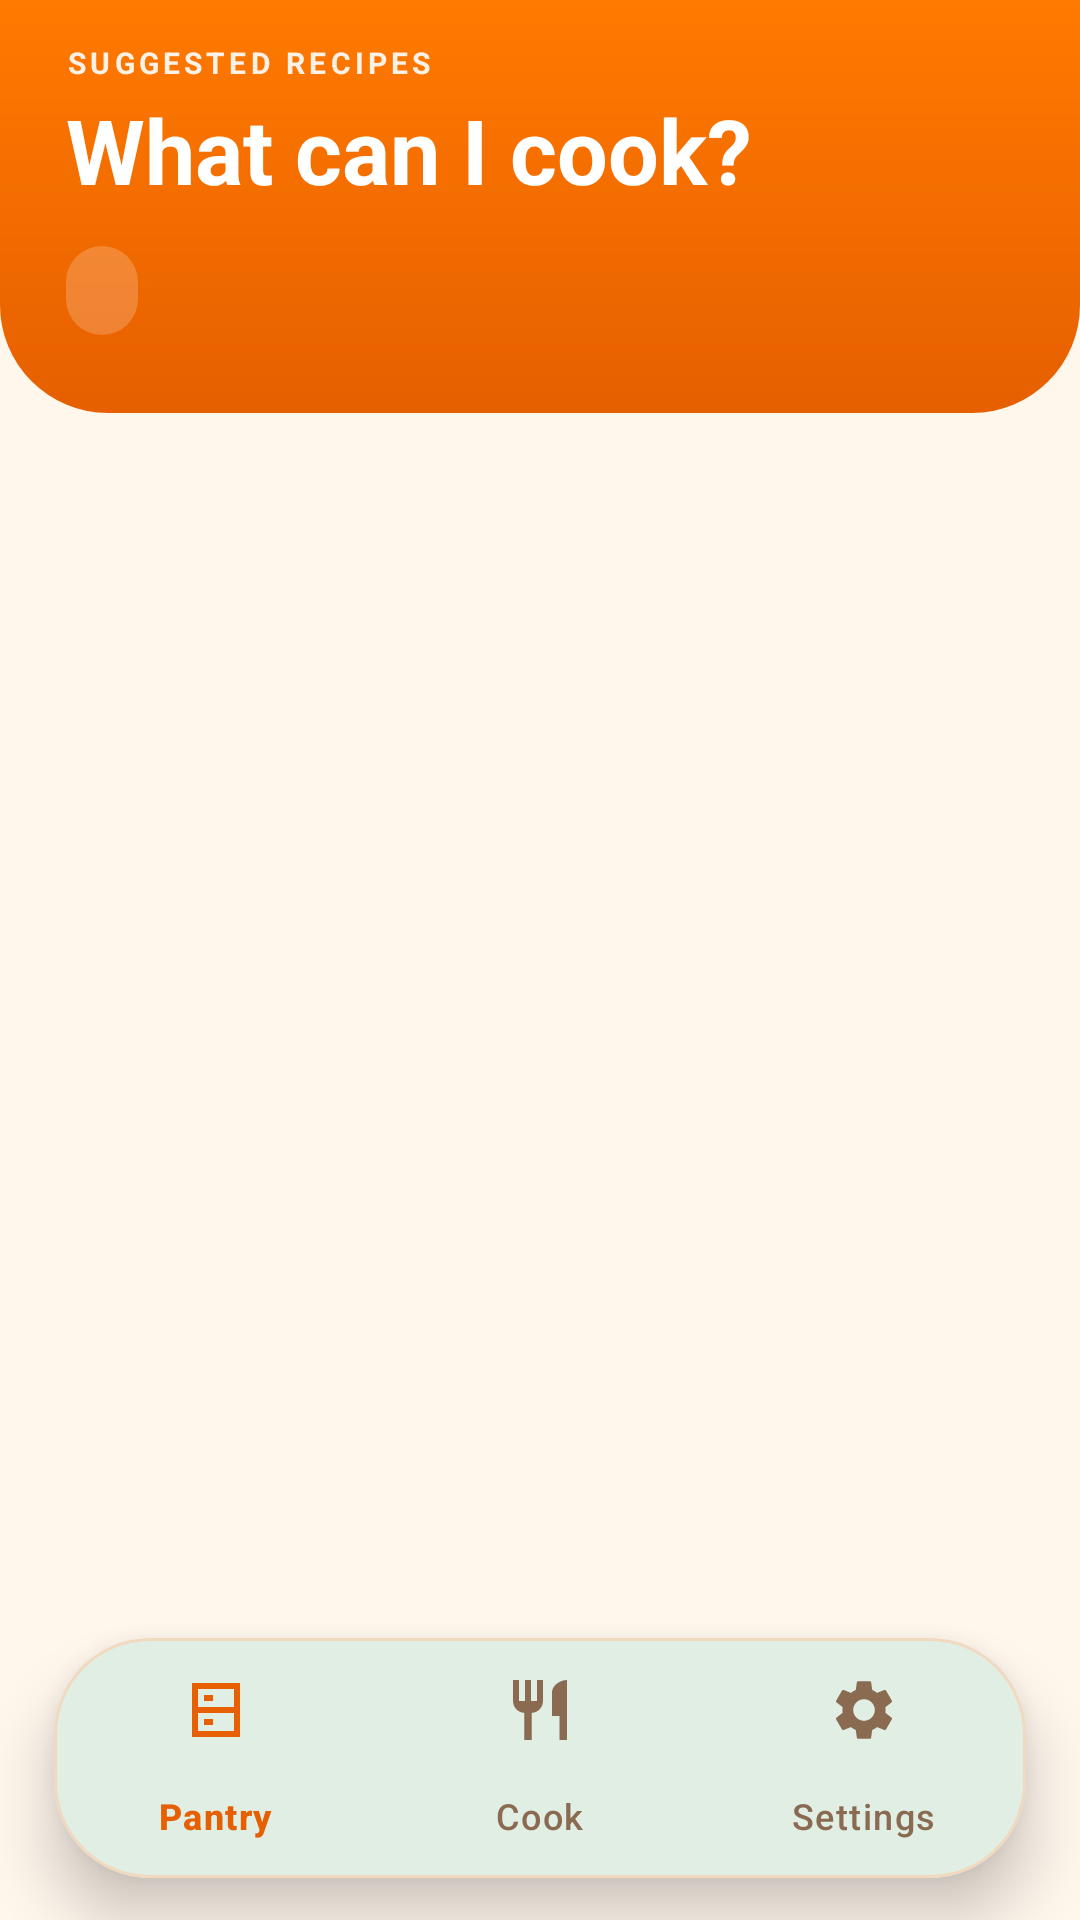

This screen was rendered from an Android layout file. Write that file and the resources it references.
<!-- AndroidManifest.xml: application theme Theme.SmartPantryManager -->
<!-- res/layout/activity_suggested.xml -->
<?xml version="1.0" encoding="utf-8"?>
<FrameLayout xmlns:android="http://schemas.android.com/apk/res/android"
    xmlns:app="http://schemas.android.com/apk/res-auto"
    android:id="@+id/main"
    android:layout_width="match_parent"
    android:layout_height="match_parent"
    android:background="@color/bg">

    <LinearLayout
        android:layout_width="match_parent"
        android:layout_height="match_parent"
        android:orientation="vertical">

        <LinearLayout
            android:id="@+id/header"
            android:layout_width="match_parent"
            android:layout_height="wrap_content"
            android:background="@drawable/bg_header"
            android:orientation="vertical"
            android:paddingStart="22dp"
            android:paddingTop="14dp"
            android:paddingEnd="22dp"
            android:paddingBottom="26dp">

            <TextView
                android:layout_width="wrap_content"
                android:layout_height="wrap_content"
                android:letterSpacing="0.14"
                android:text="SUGGESTED RECIPES"
                android:textColor="@color/white_text_soft"
                android:textSize="10sp"
                android:textStyle="bold" />

            <TextView
                android:layout_width="wrap_content"
                android:layout_height="wrap_content"
                android:layout_marginTop="2dp"
                android:text="What can I cook?"
                android:textColor="@color/white"
                android:textSize="30sp"
                android:textStyle="bold" />

            <TextView
                android:id="@+id/tvCount"
                android:layout_width="wrap_content"
                android:layout_height="wrap_content"
                android:layout_marginTop="12dp"
                android:background="@drawable/bg_chip_header"
                android:paddingStart="12dp"
                android:paddingTop="6dp"
                android:paddingEnd="12dp"
                android:paddingBottom="6dp"
                android:textColor="@color/white"
                android:textSize="13sp"
                android:textStyle="bold" />
        </LinearLayout>

        <FrameLayout
            android:layout_width="match_parent"
            android:layout_height="0dp"
            android:layout_weight="1">

            <androidx.recyclerview.widget.RecyclerView
                android:id="@+id/recyclerSuggested"
                android:layout_width="match_parent"
                android:layout_height="match_parent"
                android:clipToPadding="false"
                android:paddingStart="16dp"
                android:paddingTop="14dp"
                android:paddingEnd="16dp"
                android:paddingBottom="120dp" />

            <LinearLayout
                android:id="@+id/tvNoMatch"
                android:layout_width="match_parent"
                android:layout_height="wrap_content"
                android:layout_gravity="center"
                android:gravity="center_horizontal"
                android:orientation="vertical"
                android:padding="28dp"
                android:visibility="gone">

                <com.google.android.material.card.MaterialCardView
                    android:layout_width="170dp"
                    android:layout_height="170dp"
                    app:cardCornerRadius="40dp"
                    app:cardElevation="6dp"
                    app:strokeWidth="0dp">

                    <ImageView
                        android:layout_width="match_parent"
                        android:layout_height="match_parent"
                        android:contentDescription="@string/app_name"
                        android:scaleType="centerCrop"
                        android:src="@drawable/logo_full" />
                </com.google.android.material.card.MaterialCardView>

                <TextView
                    android:layout_width="wrap_content"
                    android:layout_height="wrap_content"
                    android:layout_marginTop="20dp"
                    android:gravity="center"
                    android:lineSpacingExtra="4dp"
                    android:text="@string/no_match"
                    android:textColor="@color/muted"
                    android:textSize="16sp" />
            </LinearLayout>
        </FrameLayout>
    </LinearLayout>

    <LinearLayout
        android:id="@+id/bottomArea"
        android:layout_width="match_parent"
        android:layout_height="wrap_content"
        android:layout_gravity="bottom"
        android:orientation="vertical">

        <include layout="@layout/include_bottom_nav" />
    </LinearLayout>
</FrameLayout>
<!-- res/layout/include_bottom_nav.xml (included above) -->
<?xml version="1.0" encoding="utf-8"?>
<com.google.android.material.card.MaterialCardView xmlns:android="http://schemas.android.com/apk/res/android"
    xmlns:app="http://schemas.android.com/apk/res-auto"
    android:layout_width="match_parent"
    android:layout_height="wrap_content"
    android:layout_marginStart="18dp"
    android:layout_marginTop="6dp"
    android:layout_marginEnd="18dp"
    android:layout_marginBottom="14dp"
    app:cardBackgroundColor="@color/surface"
    app:cardCornerRadius="32dp"
    app:cardElevation="12dp"
    app:strokeColor="@color/outline"
    app:strokeWidth="1dp">

    <com.google.android.material.bottomnavigation.BottomNavigationView
        android:id="@+id/bottomNav"
        android:layout_width="match_parent"
        android:layout_height="wrap_content"
        android:background="@android:color/transparent"
        app:elevation="0dp"
        app:itemIconTint="@color/nav_item"
        app:itemRippleColor="@color/orange_soft"
        app:itemTextColor="@color/nav_item"
        app:labelVisibilityMode="labeled"
        app:menu="@menu/bottom_nav_menu" />
</com.google.android.material.card.MaterialCardView>
<!-- resources referenced by this layout -->
<resources>
  <color name="bg">#FFF6EC</color>
  <color name="muted">#8A6B52</color>
  <color name="orange_soft">#FFE3C7</color>
  <color name="outline">#F1D9BF</color>
  <color name="surface">#FFFFFF</color>
  <color name="white">#FFFFFF</color>
  <color name="white_text_soft">#E6FFFFFF</color>
  <!-- drawable bg_chip_header (drawable) -->
  <?xml version="1.0" encoding="utf-8"?>
  <shape xmlns:android="http://schemas.android.com/apk/res/android" android:shape="rectangle">
      <solid android:color="@color/white_soft" />
      <corners android:radius="14dp" />
  </shape>
  <!-- drawable bg_header (drawable) -->
  <?xml version="1.0" encoding="utf-8"?>
  <shape xmlns:android="http://schemas.android.com/apk/res/android" android:shape="rectangle">
      <gradient android:angle="270" android:endColor="@color/orange_dark" android:startColor="@color/orange" />
      <corners android:bottomLeftRadius="36dp" android:bottomRightRadius="36dp" />
  </shape>
  <!-- drawable logo_full: png bitmap (drawable, 572880 bytes) -->
  <string name="app_name">Smart Pantry Manager</string>
  <string name="no_match">No recipes match your pantry yet - add more ingredients</string>
  <style name="Theme.SmartPantryManager" parent="Base.Theme.SmartPantryManager" />
  <color name="white_soft">#33FFFFFF</color>
  <color name="orange_dark">#E65F00</color>
  <color name="orange">#FF7A00</color>
  <style name="Base.Theme.SmartPantryManager" parent="Theme.Material3.DayNight.NoActionBar">
          <item name="colorPrimary">@color/green</item>
          <item name="colorOnPrimary">@color/white</item>
          <item name="colorPrimaryContainer">@color/green_soft</item>
          <item name="colorOnPrimaryContainer">@color/green_dark</item>
          <item name="colorSecondary">@color/orange</item>
          <item name="colorOnSecondary">@color/white</item>
          <item name="colorSecondaryContainer">@color/orange_soft</item>
          <item name="colorOnSecondaryContainer">@color/ink</item>
          <item name="colorSurface">@color/surface</item>
          <item name="colorOnSurface">@color/ink</item>
          <item name="colorOnSurfaceVariant">@color/muted</item>
          <item name="colorOutline">@color/outline</item>
          <item name="android:colorBackground">@color/bg</item>
          <item name="android:windowBackground">@color/bg</item>
          <item name="android:statusBarColor">@android:color/transparent</item>
          <item name="android:navigationBarColor">@android:color/transparent</item>
          <item name="materialButtonStyle">@style/Widget.Pantry.Button</item>
      </style>
  <color name="green">#1F8A3C</color>
  <color name="green_soft">#DDF4E0</color>
  <color name="green_dark">#0E5A28</color>
  <color name="ink">#2B1B0F</color>
  <style name="Widget.Pantry.Button" parent="Widget.Material3.Button">
          <item name="cornerRadius">18dp</item>
          <item name="android:textSize">16sp</item>
          <item name="android:textStyle">bold</item>
          <item name="android:textAllCaps">false</item>
      </style>
</resources>
